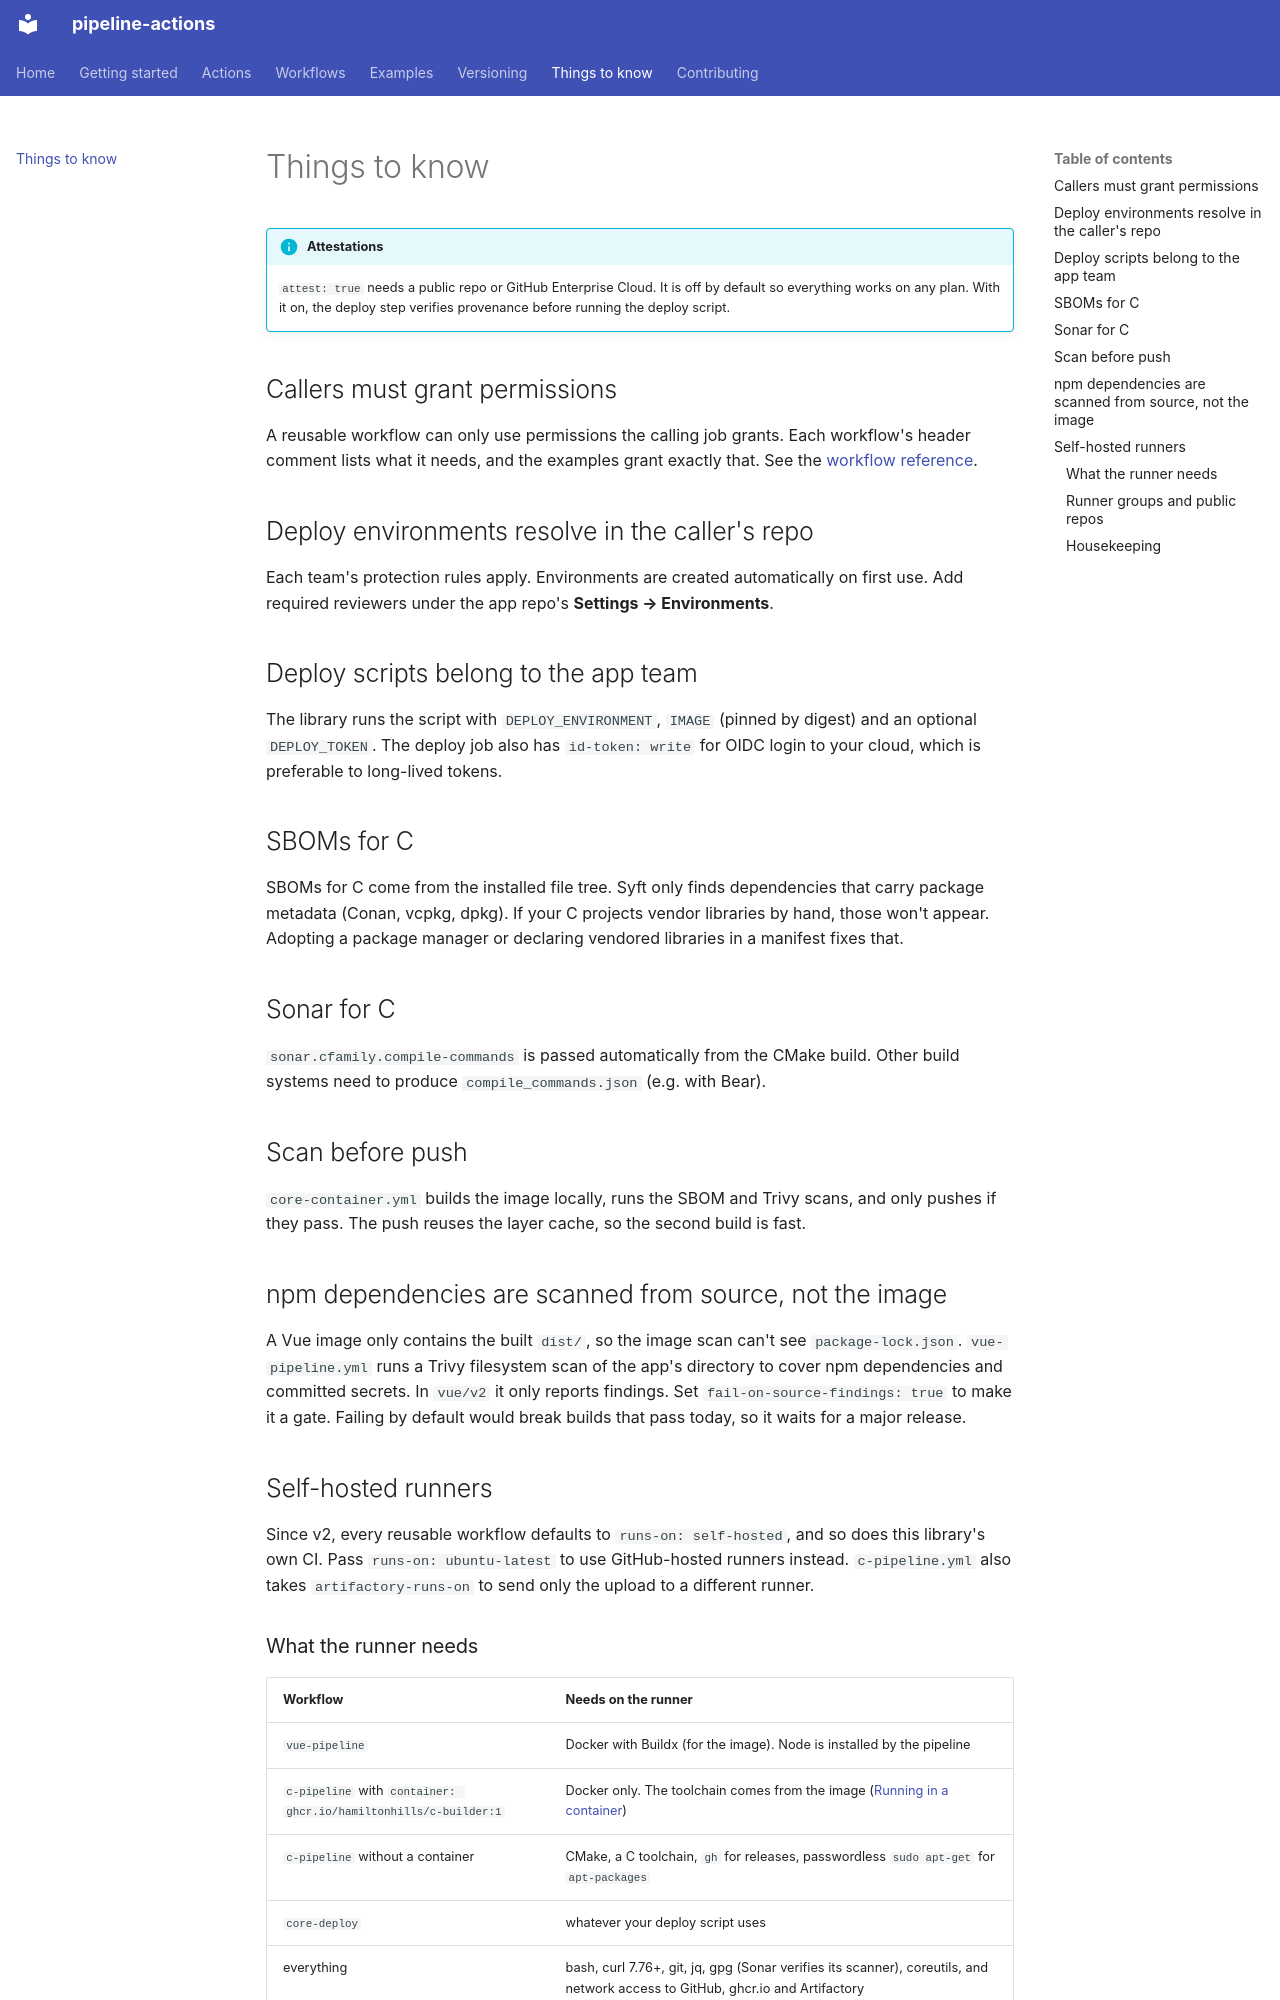

repository: HamiltonHills/pipeline-actions · page: things-to-know/index.html · generator: mkdocs

# Things to know

!!! info "Attestations"
    `attest: true` needs a public repo or GitHub Enterprise Cloud. It is off by
    default so everything works on any plan. With it on, the deploy step
    verifies provenance before running the deploy script.

## Callers must grant permissions

A reusable workflow can only use permissions the calling job grants. Each
workflow's header comment lists what it needs, and the examples grant exactly
that. See the [workflow reference](workflows/index.md).

## Deploy environments resolve in the caller's repo

Each team's protection rules apply. Environments are created automatically on
first use. Add required reviewers under the app repo's **Settings →
Environments**.

## Deploy scripts belong to the app team

The library runs the script with `DEPLOY_ENVIRONMENT`, `IMAGE` (pinned by
digest) and an optional `DEPLOY_TOKEN`. The deploy job also has
`id-token: write` for OIDC login to your cloud, which is preferable to
long-lived tokens.

## SBOMs for C

SBOMs for C come from the installed file tree. Syft only finds dependencies
that carry package metadata (Conan, vcpkg, dpkg). If your C projects vendor
libraries by hand, those won't appear. Adopting a package manager or declaring
vendored libraries in a manifest fixes that.

## Sonar for C

`sonar.cfamily.compile-commands` is passed automatically from the CMake build.
Other build systems need to produce `compile_commands.json` (e.g. with Bear).

## Scan before push

`core-container.yml` builds the image locally, runs the SBOM and Trivy scans,
and only pushes if they pass. The push reuses the layer cache, so the second
build is fast.

## npm dependencies are scanned from source, not the image

A Vue image only contains the built `dist/`, so the image scan can't see
`package-lock.json`. `vue-pipeline.yml` runs a Trivy filesystem scan of the
app's directory to cover npm dependencies and committed secrets. In `vue/v2`
it only reports findings. Set `fail-on-source-findings: true` to make it a
gate. Failing by default would break builds that pass today, so it waits for
a major release.

## Self-hosted runners

Since v2, every reusable workflow defaults to `runs-on: self-hosted`, and so
does this library's own CI. Pass `runs-on: ubuntu-latest` to use
GitHub-hosted runners instead. `c-pipeline.yml` also takes
`artifactory-runs-on` to send only the upload to a different runner.
